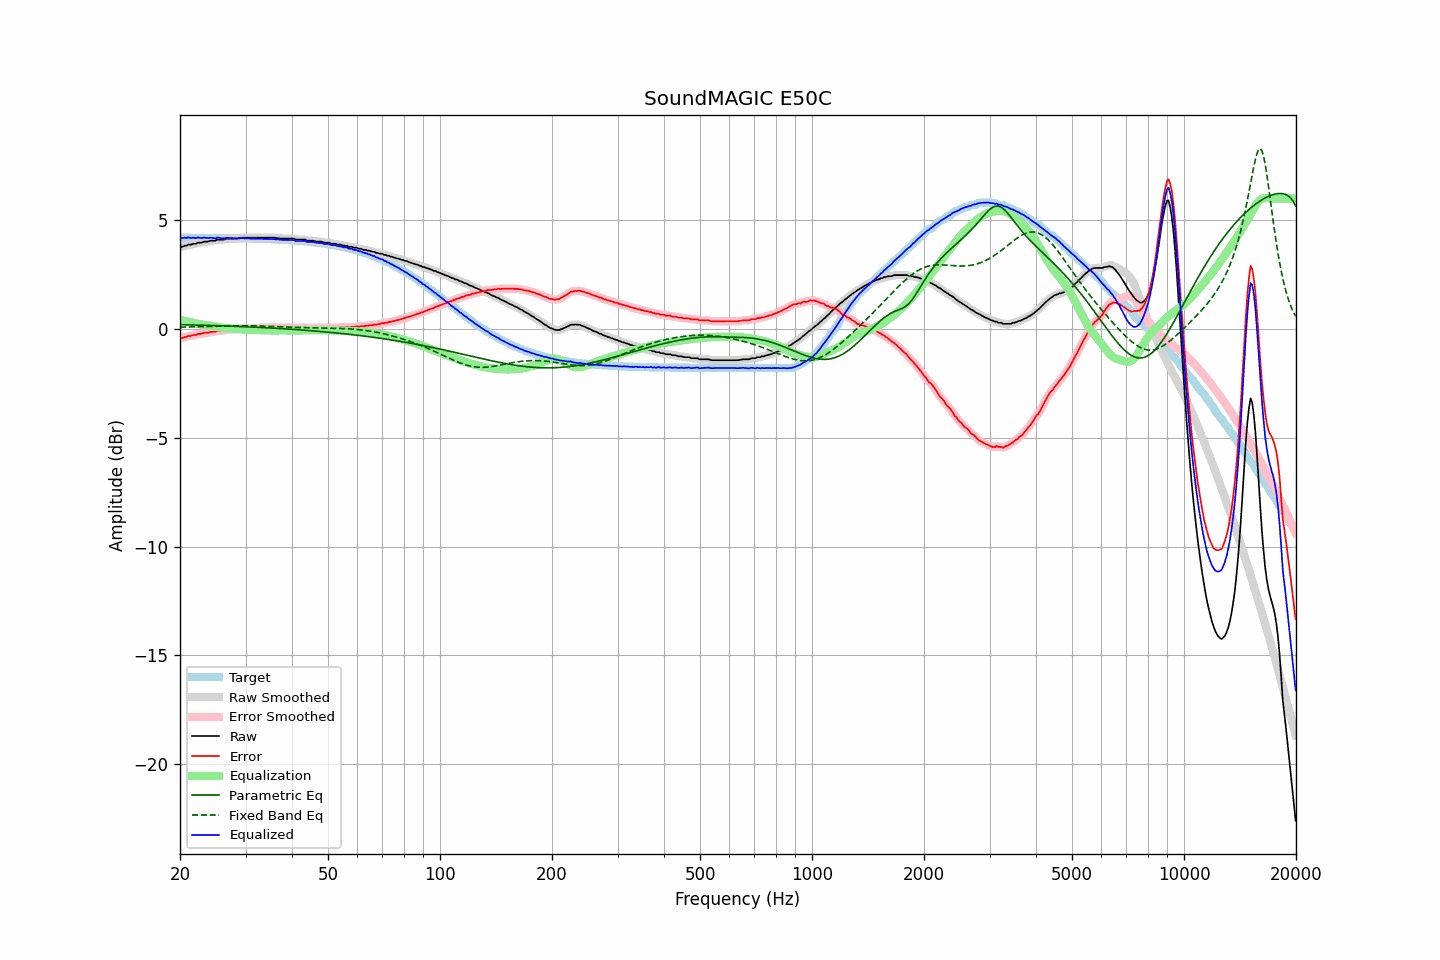

Source data for this figure (header and first rows):
frequency, raw, error, smoothed, error_smoothed, equalization, parametric_eq, fixed_band_eq, equalized_raw, equalized_smoothed, target
20.00, 3.78, -0.42, 3.77, -0.42, 0.43, 0.20, 0.08, 4.21, 4.20, 4.20
20.20, 3.78, -0.42, 3.79, -0.41, 0.41, 0.20, 0.09, 4.19, 4.19, 4.20
20.40, 3.80, -0.40, 3.80, -0.39, 0.39, 0.20, 0.09, 4.19, 4.19, 4.20
20.61, 3.83, -0.37, 3.82, -0.38, 0.37, 0.19, 0.09, 4.20, 4.19, 4.20
20.81, 3.83, -0.37, 3.84, -0.35, 0.35, 0.19, 0.09, 4.18, 4.20, 4.20
21.02, 3.88, -0.32, 3.86, -0.33, 0.34, 0.19, 0.09, 4.21, 4.20, 4.19
21.23, 3.88, -0.32, 3.88, -0.32, 0.32, 0.19, 0.09, 4.20, 4.20, 4.19
21.44, 3.88, -0.32, 3.90, -0.30, 0.30, 0.19, 0.10, 4.18, 4.20, 4.19
21.66, 3.92, -0.28, 3.90, -0.29, 0.29, 0.19, 0.10, 4.20, 4.19, 4.19
21.87, 3.92, -0.28, 3.92, -0.28, 0.27, 0.18, 0.10, 4.19, 4.19, 4.19
22.09, 3.92, -0.27, 3.94, -0.25, 0.26, 0.18, 0.10, 4.17, 4.19, 4.19
22.31, 3.97, -0.22, 3.95, -0.24, 0.24, 0.18, 0.10, 4.21, 4.19, 4.19
22.54, 3.97, -0.22, 3.96, -0.23, 0.23, 0.18, 0.10, 4.20, 4.19, 4.19
22.76, 3.97, -0.22, 3.98, -0.21, 0.21, 0.18, 0.11, 4.18, 4.19, 4.19
22.99, 3.99, -0.20, 3.99, -0.20, 0.20, 0.17, 0.11, 4.19, 4.19, 4.19
23.22, 4.02, -0.17, 4.01, -0.18, 0.19, 0.17, 0.11, 4.20, 4.19, 4.19
23.45, 4.02, -0.17, 4.02, -0.17, 0.18, 0.17, 0.11, 4.19, 4.19, 4.19
23.69, 4.02, -0.17, 4.03, -0.16, 0.16, 0.17, 0.12, 4.18, 4.19, 4.19
23.92, 4.03, -0.16, 4.03, -0.15, 0.15, 0.17, 0.12, 4.18, 4.19, 4.19
24.16, 4.06, -0.13, 4.05, -0.14, 0.14, 0.16, 0.12, 4.20, 4.19, 4.19
24.40, 4.06, -0.13, 4.05, -0.13, 0.13, 0.16, 0.12, 4.19, 4.18, 4.19
24.65, 4.06, -0.13, 4.06, -0.12, 0.12, 0.16, 0.12, 4.18, 4.18, 4.19
24.89, 4.06, -0.13, 4.07, -0.11, 0.11, 0.16, 0.13, 4.17, 4.18, 4.19
25.14, 4.11, -0.08, 4.09, -0.09, 0.10, 0.15, 0.13, 4.21, 4.19, 4.18
25.39, 4.11, -0.08, 4.11, -0.08, 0.09, 0.15, 0.13, 4.20, 4.19, 4.18
25.65, 4.11, -0.08, 4.11, -0.07, 0.08, 0.15, 0.13, 4.18, 4.19, 4.18
25.91, 4.11, -0.07, 4.11, -0.08, 0.07, 0.15, 0.13, 4.17, 4.17, 4.18
26.16, 4.11, -0.07, 4.12, -0.07, 0.05, 0.14, 0.14, 4.16, 4.17, 4.18
26.43, 4.13, -0.05, 4.13, -0.05, 0.05, 0.14, 0.14, 4.17, 4.18, 4.18
26.69, 4.16, -0.02, 4.15, -0.03, 0.04, 0.14, 0.14, 4.20, 4.19, 4.18
26.96, 4.16, -0.02, 4.16, -0.02, 0.03, 0.14, 0.14, 4.19, 4.19, 4.18
27.23, 4.16, -0.02, 4.16, -0.02, 0.03, 0.13, 0.14, 4.18, 4.19, 4.18
27.50, 4.16, -0.02, 4.16, -0.02, 0.02, 0.13, 0.14, 4.18, 4.18, 4.18
27.77, 4.16, -0.02, 4.16, -0.02, 0.01, 0.13, 0.15, 4.17, 4.17, 4.18
28.05, 4.16, -0.02, 4.16, -0.02, 0.01, 0.13, 0.15, 4.17, 4.17, 4.17
28.33, 4.16, -0.02, 4.16, -0.01, 0.00, 0.12, 0.15, 4.16, 4.16, 4.17
28.62, 4.17, -0.00, 4.17, -0.00, -0.00, 0.12, 0.15, 4.16, 4.17, 4.17
28.90, 4.18, 0.01, 4.18, 0.01, -0.01, 0.12, 0.15, 4.17, 4.17, 4.17
29.19, 4.20, 0.03, 4.19, 0.02, -0.02, 0.11, 0.15, 4.18, 4.18, 4.17
29.48, 4.20, 0.03, 4.20, 0.03, -0.02, 0.11, 0.15, 4.17, 4.17, 4.17
29.78, 4.20, 0.03, 4.20, 0.03, -0.03, 0.11, 0.15, 4.17, 4.17, 4.17
30.08, 4.20, 0.03, 4.20, 0.03, -0.03, 0.10, 0.15, 4.16, 4.16, 4.16
30.38, 4.20, 0.04, 4.20, 0.04, -0.04, 0.10, 0.15, 4.16, 4.16, 4.16
30.68, 4.20, 0.04, 4.20, 0.04, -0.04, 0.10, 0.15, 4.16, 4.16, 4.16
30.99, 4.20, 0.04, 4.20, 0.04, -0.04, 0.09, 0.15, 4.16, 4.16, 4.16
31.30, 4.20, 0.04, 4.20, 0.04, -0.04, 0.09, 0.15, 4.16, 4.16, 4.16
31.61, 4.20, 0.04, 4.20, 0.04, -0.04, 0.09, 0.15, 4.16, 4.16, 4.16
31.93, 4.20, 0.04, 4.20, 0.04, -0.04, 0.08, 0.14, 4.15, 4.15, 4.15
32.24, 4.20, 0.05, 4.20, 0.05, -0.05, 0.08, 0.14, 4.15, 4.15, 4.15
32.57, 4.20, 0.05, 4.20, 0.05, -0.05, 0.08, 0.14, 4.15, 4.15, 4.15
32.89, 4.20, 0.05, 4.20, 0.05, -0.05, 0.07, 0.14, 4.15, 4.15, 4.15
33.22, 4.20, 0.05, 4.20, 0.05, -0.05, 0.07, 0.14, 4.14, 4.14, 4.14
33.55, 4.20, 0.06, 4.20, 0.06, -0.06, 0.07, 0.13, 4.14, 4.14, 4.14
33.89, 4.20, 0.06, 4.20, 0.06, -0.06, 0.06, 0.13, 4.14, 4.14, 4.14
34.23, 4.20, 0.06, 4.20, 0.06, -0.06, 0.06, 0.13, 4.13, 4.13, 4.14
34.57, 4.20, 0.06, 4.20, 0.06, -0.07, 0.05, 0.13, 4.13, 4.13, 4.13
34.92, 4.20, 0.07, 4.20, 0.07, -0.07, 0.05, 0.12, 4.13, 4.13, 4.13
35.27, 4.20, 0.07, 4.20, 0.07, -0.07, 0.05, 0.12, 4.13, 4.13, 4.13
35.62, 4.20, 0.07, 4.20, 0.07, -0.07, 0.04, 0.12, 4.13, 4.13, 4.12
35.97, 4.20, 0.08, 4.19, 0.07, -0.07, 0.04, 0.11, 4.13, 4.13, 4.12
... 635 more rows
